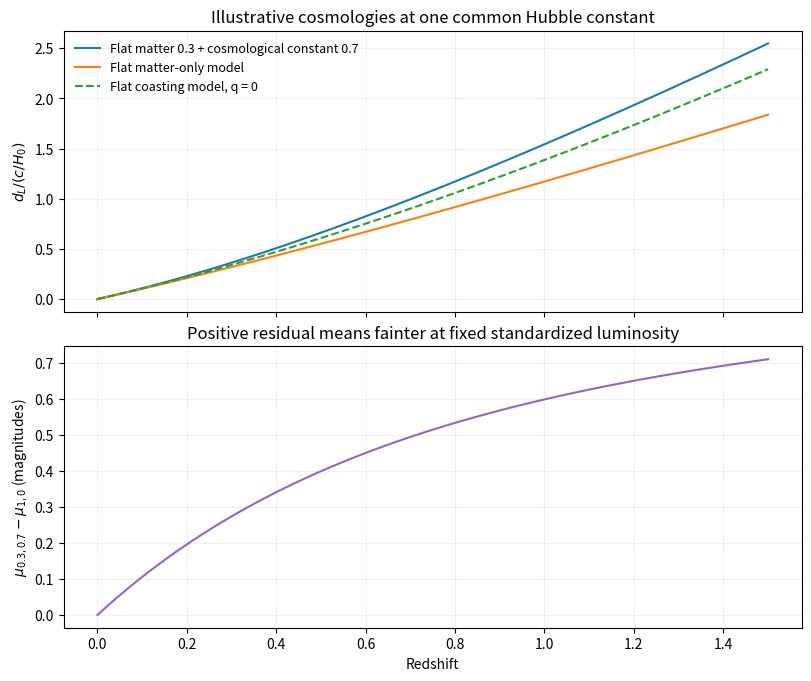

Reproduce this figure in Python. (Note: this script raises an exception after producing the figure.)
"""Stipulated distance-redshift models, not observational data or a fit."""
from pathlib import Path
import matplotlib.pyplot as plt
import numpy as np


def main():
    z = np.linspace(0, 1.5, 2401)
    inverse_e = 1/np.sqrt(.3*(1+z)**3+.7)
    integral = np.r_[0, np.cumsum((inverse_e[:-1]+inverse_e[1:])/2*np.diff(z))]
    lcdm = (1+z)*integral
    eds = 2*((1+z)-np.sqrt(1+z))
    coasting = (1+z)*np.log1p(z)
    fig, axes = plt.subplots(2, 1, figsize=(8, 6.7), sharex=True, layout="constrained")
    axes[0].plot(z, lcdm, label="Flat matter 0.3 + cosmological constant 0.7")
    axes[0].plot(z, eds, label="Flat matter-only model")
    axes[0].plot(z, coasting, ls="--", label="Flat coasting model, q = 0")
    axes[0].set(ylabel=r"$d_L/(c/H_0)$", title="Illustrative cosmologies at one common Hubble constant")
    axes[0].legend(loc="upper left", fontsize=9, frameon=False)
    ratio = lcdm[1:]/eds[1:]
    axes[1].plot(z[1:], 5*np.log10(ratio), color="tab:purple")
    axes[1].set(xlabel="Redshift", ylabel=r"$\mu_{0.3,0.7}-\mu_{1,0}$ (magnitudes)", title="Positive residual means fainter at fixed standardized luminosity")
    for ax in axes:
        ax.grid(alpha=.18)
    fig.savefig(Path(__file__).with_suffix(".png").name, dpi=130, facecolor="white")
    plt.close(fig)


if __name__ == "__main__":
    main()
